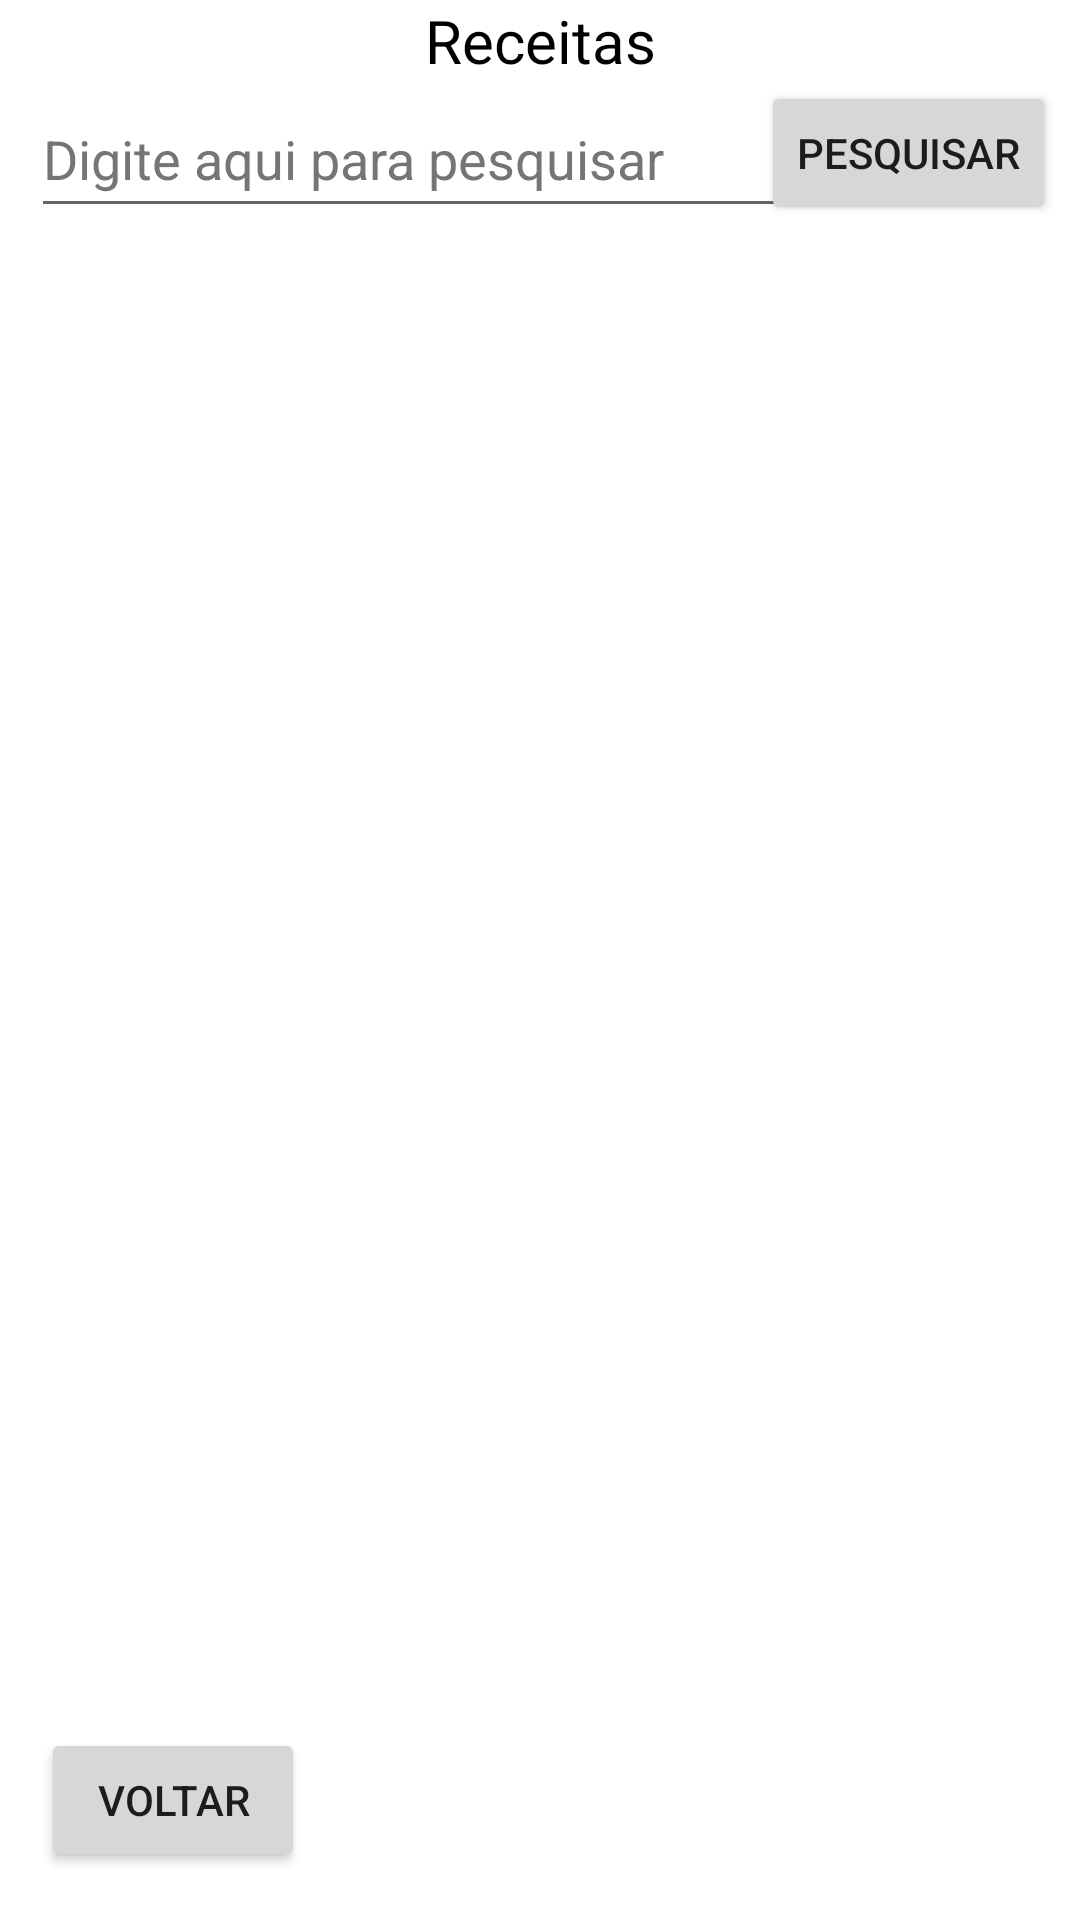

Write the Android layout XML for this screen, with the resource values it uses.
<!-- AndroidManifest.xml: application theme Theme.AppReceitas -->
<!-- res/layout/activity_listar_receitas_todas.xml -->
<?xml version="1.0" encoding="utf-8"?>
<androidx.constraintlayout.widget.ConstraintLayout xmlns:android="http://schemas.android.com/apk/res/android"
    xmlns:app="http://schemas.android.com/apk/res-auto"
    xmlns:tools="http://schemas.android.com/tools"
    android:layout_width="match_parent"
    android:layout_height="match_parent"
    tools:context=".Activity.ListarReceitasTodas">

    <Button
        android:id="@+id/listaReceitasBtnVoltar"
        android:layout_width="wrap_content"
        android:layout_height="wrap_content"
        android:layout_marginBottom="16dp"
        android:text="@string/listaReceitas_btnVoltar"
        app:layout_constraintBottom_toBottomOf="parent"
        app:layout_constraintEnd_toEndOf="parent"
        app:layout_constraintHorizontal_bias="0.05"
        app:layout_constraintStart_toStartOf="parent" />

    <EditText
        android:id="@+id/listaReceitasEtPesquisar"
        android:layout_width="265dp"
        android:layout_height="49dp"
        android:ems="10"
        android:hint="@string/listaReceitas_etPesquisarHint"
        android:importantForAutofill="no"
        android:inputType="textPersonName"
        android:textColorHint="#757575"
        android:visibility="visible"
        app:layout_constraintEnd_toEndOf="parent"
        app:layout_constraintHorizontal_bias="0.109"
        app:layout_constraintStart_toStartOf="parent"
        app:layout_constraintTop_toBottomOf="@+id/listaReceitasTvTitulo" />

    <Button
        android:id="@+id/listaReceitasBtnPesquisar"
        android:layout_width="wrap_content"
        android:layout_height="wrap_content"
        android:layout_marginEnd="8dp"
        android:text="@string/listaReceitas_btnPesquisar"
        android:visibility="visible"
        app:layout_constraintEnd_toEndOf="parent"
        app:layout_constraintHorizontal_bias="1.0"
        app:layout_constraintStart_toEndOf="@+id/listaReceitasEtPesquisar"
        app:layout_constraintTop_toBottomOf="@+id/listaReceitasTvTitulo" />

    <ListView
        android:id="@+id/listaReceitas"
        android:layout_width="0dp"
        android:layout_height="0dp"
        android:layout_marginBottom="64dp"
        app:layout_constraintBottom_toBottomOf="parent"
        app:layout_constraintEnd_toEndOf="parent"
        app:layout_constraintHorizontal_bias="0.5"
        app:layout_constraintStart_toStartOf="parent"
        app:layout_constraintTop_toBottomOf="@+id/listaReceitasEtPesquisar"
        app:layout_constraintVertical_bias="0.682" />

    <TextView
        android:id="@+id/listaReceitasTvTitulo"
        android:layout_width="wrap_content"
        android:layout_height="wrap_content"
        android:text="@string/listaReceitas_tvTitulo"
        android:textColor="@color/black"
        android:textSize="20sp"
        app:layout_constraintEnd_toEndOf="parent"
        app:layout_constraintHorizontal_bias="0.5"
        app:layout_constraintStart_toStartOf="parent"
        app:layout_constraintTop_toTopOf="parent" />

</androidx.constraintlayout.widget.ConstraintLayout>
<!-- resources referenced by this layout -->
<resources>
  <color name="black">#FF000000</color>
  <string name="listaReceitas_btnPesquisar">Pesquisar</string>
  <string name="listaReceitas_btnVoltar">Voltar</string>
  <string name="listaReceitas_etPesquisarHint">Digite aqui para pesquisar</string>
  <string name="listaReceitas_tvTitulo">Receitas</string>
  <style name="Theme.AppReceitas" parent="Theme.MaterialComponents.DayNight.DarkActionBar">
          
          <item name="colorPrimary">@color/dark_purple_500</item>
          <item name="colorPrimaryVariant">@color/dark_purple_700</item>
          <item name="colorOnPrimary">@color/white</item>
          
          <item name="colorSecondary">@color/teal_200</item>
          <item name="colorSecondaryVariant">@color/teal_700</item>
          <item name="colorOnSecondary">@color/black</item>
          
          <item name="android:statusBarColor" tools:targetApi="l">?attr/colorPrimaryVariant</item>
          
      </style>
  <color name="dark_purple_500">#673AB7</color>
  <color name="dark_purple_700">#512DA8</color>
  <color name="white">#FFFFFFFF</color>
  <color name="teal_200">#FF03DAC5</color>
  <color name="teal_700">#FF018786</color>
</resources>
